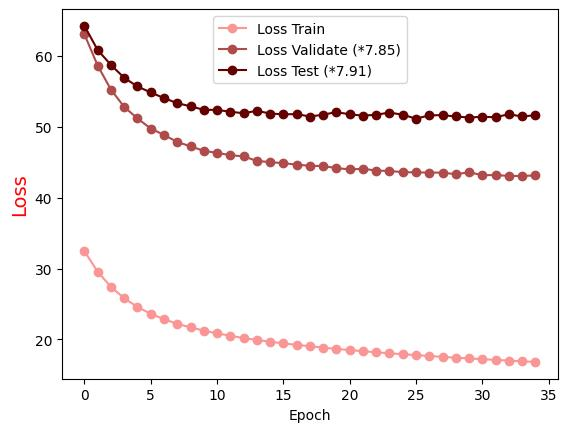

Source data for this figure (header and first rows):
Epoch, Loss Train, Loss Validate (*7.85), Loss Test (*7.91)
0.0, 32.43, 63.03, 64.21
1.0, 29.55, 58.6, 60.8
2.0, 27.41, 55.23, 58.71
3.0, 25.82, 52.78, 56.88
4.0, 24.57, 51.16, 55.67
5.0, 23.63, 49.74, 54.83
6.0, 22.86, 48.84, 54.03
7.0, 22.21, 47.84, 53.32
8.0, 21.7, 47.23, 52.88
9.0, 21.26, 46.59, 52.38
10.0, 20.86, 46.32, 52.38
11.0, 20.51, 45.99, 52.1
12.0, 20.2, 45.81, 51.9
13.0, 19.93, 45.18, 52.24
14.0, 19.68, 45, 51.86
15.0, 19.45, 44.86, 51.74
16.0, 19.23, 44.65, 51.78
17.0, 19.05, 44.49, 51.43
18.0, 18.85, 44.45, 51.7
19.0, 18.66, 44.17, 52.06
20.0, 18.51, 43.97, 51.74
21.0, 18.35, 44.07, 51.56
22.0, 18.19, 43.82, 51.68
23.0, 18.05, 43.76, 51.99
24.0, 17.92, 43.59, 51.68
25.0, 17.8, 43.55, 51.14
26.0, 17.67, 43.53, 51.6
27.0, 17.55, 43.52, 51.63
28.0, 17.43, 43.3, 51.44
29.0, 17.33, 43.58, 51.29
30.0, 17.22, 43.17, 51.4
31.0, 17.12, 43.18, 51.34
32.0, 17.03, 43.07, 51.76
33.0, 16.92, 43.04, 51.44
34.0, 16.83, 43.14, 51.62
